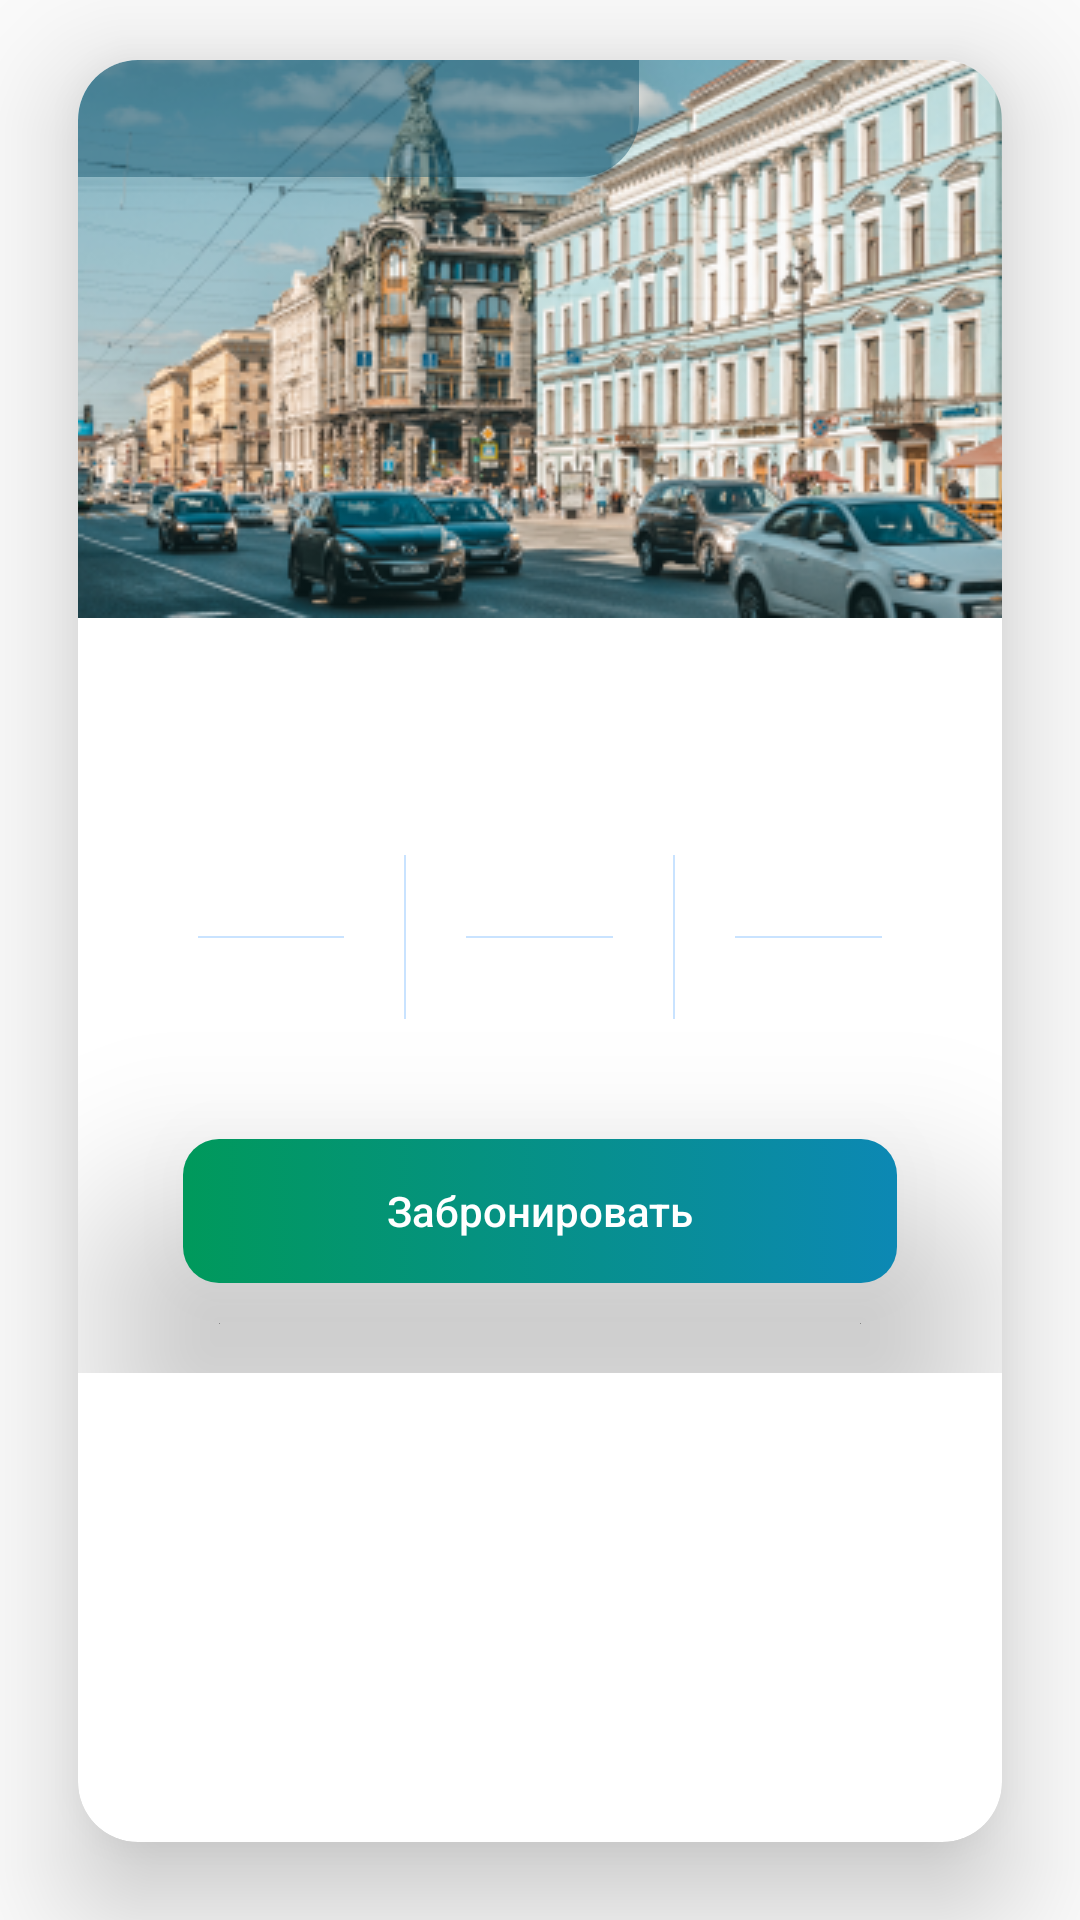

The Android layout XML behind this screen, and the referenced resources:
<!-- AndroidManifest.xml: application theme Theme.StatusBarFrag -->
<!-- res/layout/fragment_detail.xml -->
<?xml version="1.0" encoding="utf-8"?>
<androidx.constraintlayout.widget.ConstraintLayout xmlns:android="http://schemas.android.com/apk/res/android"
    xmlns:app="http://schemas.android.com/apk/res-auto"
    xmlns:tools="http://schemas.android.com/tools"
    android:layout_width="match_parent"
    android:layout_height="match_parent"
    android:clickable="true"
    tools:context=".ui.general_screen.detail.DetailFragment">


    <androidx.cardview.widget.CardView
        android:layout_width="match_parent"
        android:layout_height="match_parent"
        android:layout_marginBottom="26dp"
        android:layout_marginStart="26dp"
        android:layout_marginTop="20dp"
        android:layout_marginEnd="26dp"
        android:elevation="8dp"
        android:paddingBottom="60dp"
        android:translationZ="20dp"
        app:cardCornerRadius="20dp"
        app:layout_constraintBottom_toBottomOf="parent"
        app:layout_constraintEnd_toEndOf="parent"
        app:layout_constraintStart_toStartOf="parent"
        app:layout_constraintTop_toTopOf="parent">

        <androidx.constraintlayout.widget.ConstraintLayout
            android:layout_width="match_parent"
            android:layout_height="match_parent">

            <ImageView
                android:id="@+id/imageView"
                android:layout_width="match_parent"
                android:layout_height="wrap_content"
                android:scaleType="centerCrop"
                android:src="@drawable/image_parking"
                app:layout_constraintEnd_toEndOf="parent"
                app:layout_constraintStart_toStartOf="parent"
                app:layout_constraintTop_toTopOf="parent" />

            <TextView
                android:id="@+id/tvParkname"
                android:layout_width="wrap_content"
                android:layout_height="wrap_content"
                android:background="@drawable/ic_park_name"
                android:gravity="center"
                android:textColor="@color/white"
                app:layout_constraintStart_toStartOf="parent"
                app:layout_constraintTop_toTopOf="parent" />


            <LinearLayout
                android:layout_width="match_parent"
                android:layout_height="wrap_content"
                android:gravity="center"
                android:orientation="vertical"
                app:layout_constraintStart_toStartOf="parent"
                app:layout_constraintTop_toBottomOf="@+id/imageView">

                <TextView
                    android:id="@+id/tvAddress"
                    android:layout_width="match_parent"
                    android:layout_height="wrap_content"
                    android:layout_marginVertical="20dp"
                    android:layout_marginHorizontal="30dp"
                    android:textColor="@color/black" />

                <LinearLayout
                    android:layout_width="match_parent"
                    android:layout_height="wrap_content"
                    android:layout_marginBottom="20dp"
                    android:layout_marginHorizontal="20dp"
                    android:orientation="horizontal">

                    <LinearLayout
                        android:layout_width="0dp"
                        android:layout_height="wrap_content"
                        android:layout_weight="1"
                        android:gravity="center"
                        android:orientation="vertical">

                        <TextView
                            android:id="@+id/title1"
                            android:layout_width="wrap_content"
                            android:layout_height="wrap_content"
                            android:layout_margin="14dp"
                            android:textColor="#0C88B4" />

                        <View
                            android:layout_width="match_parent"
                            android:layout_height="0.5dp"
                            android:layout_marginHorizontal="20dp"
                            android:background="#C9E3FF" />

                        <TextView
                            android:id="@+id/price1"
                            android:layout_width="wrap_content"
                            android:layout_height="wrap_content"
                            android:layout_margin="14dp"
                            android:textColor="#000000" />
                    </LinearLayout>

                    <View
                        android:layout_width="0.5dp"
                        android:layout_height="match_parent"
                        android:layout_marginVertical="20dp"
                        android:background="#C9E3FF" />

                    <LinearLayout
                        android:layout_width="0dp"
                        android:layout_height="wrap_content"
                        android:layout_weight="1"
                        android:gravity="center"
                        android:orientation="vertical">

                        <TextView
                            android:id="@+id/title2"
                            android:layout_width="wrap_content"
                            android:layout_height="wrap_content"
                            android:layout_margin="14dp"
                            android:textColor="#0C88B4" />

                        <View
                            android:layout_width="match_parent"
                            android:layout_height="0.5dp"
                            android:layout_marginHorizontal="20dp"
                            android:background="#C9E3FF" />

                        <TextView
                            android:id="@+id/price2"
                            android:layout_width="wrap_content"
                            android:layout_height="wrap_content"
                            android:layout_margin="14dp"
                            android:textColor="#000000" />
                    </LinearLayout>

                    <View
                        android:layout_width="0.5dp"
                        android:layout_height="match_parent"
                        android:layout_marginVertical="20dp"
                        android:background="#C9E3FF" />

                    <LinearLayout
                        android:layout_width="0dp"
                        android:layout_height="wrap_content"
                        android:layout_weight="1"
                        android:gravity="center"
                        android:orientation="vertical">

                        <TextView
                            android:id="@+id/title3"
                            android:layout_width="wrap_content"
                            android:layout_height="wrap_content"
                            android:layout_margin="14dp"
                            android:textColor="#0C88B4" />

                        <View
                            android:layout_width="match_parent"
                            android:layout_height="0.5dp"
                            android:layout_marginHorizontal="20dp"
                            android:background="#C9E3FF" />

                        <TextView
                            android:id="@+id/price3"
                            android:layout_width="wrap_content"
                            android:layout_height="wrap_content"
                            android:layout_margin="14dp"
                            android:textColor="#000000" />
                    </LinearLayout>
                </LinearLayout>

                <Button
                    android:id="@+id/bookingBtn"
                    android:elevation="20dp"
                    android:translationZ="40dp"
                    android:textColor="@color/white"
                    android:layout_width="match_parent"
                    android:layout_height="wrap_content"
                    android:layout_marginHorizontal="35dp"
                    android:layout_marginBottom="30dp"
                    android:background="@drawable/button_booking_detail"
                    android:textAllCaps="false"
                    android:text="Забронировать" />


            </LinearLayout>


        </androidx.constraintlayout.widget.ConstraintLayout>


    </androidx.cardview.widget.CardView>
</androidx.constraintlayout.widget.ConstraintLayout>
<!-- resources referenced by this layout -->
<resources>
  <color name="black">#FF000000</color>
  <color name="white">#FFFFFFFF</color>
  <!-- drawable button_booking_detail (drawable) -->
  <?xml version="1.0" encoding="utf-8"?>
  <selector xmlns:android="http://schemas.android.com/apk/res/android">
      <item>
          <shape>
              <corners
                  android:radius="12dp"/>
              <gradient
                  android:angle="0"
                  android:startColor="#00995B"
                  android:endColor="#0C88B4"
                  android:type="linear"
                  />
          </shape>
      </item>
  </selector>
  <!-- drawable ic_park_name (drawable) -->
  <vector xmlns:android="http://schemas.android.com/apk/res/android"
      android:width="187dp"
      android:height="39dp"
      android:viewportWidth="187"
      android:viewportHeight="39">
    <path
        android:pathData="M0,39H167C178.046,39 187,30.046 187,19V0H20C8.954,0 0,8.954 0,20V39Z"
        android:fillColor="#0A4D64"
        android:fillAlpha="0.44"/>
  </vector>
  <!-- drawable image_parking: png bitmap (drawable, 139867 bytes) -->
  <style name="Theme.StatusBarFrag" parent="Theme.AppCompat.DayNight.NoActionBar">
          
          <item name="colorPrimary">@color/blue_200</item>
          <item name="colorPrimaryVariant">@color/blue_700</item>
          <item name="colorOnPrimary">@color/white</item>
          
          <item name="colorSecondary">@color/teal_200</item>
          <item name="colorSecondaryVariant">@color/teal_700</item>
          <item name="colorOnSecondary">@color/black</item>
          <item name="android:timePickerStyle">@style/MyTimePickerTheme</item>
  
          
          
          
          
  
      </style>
  <color name="blue_200">#0C88B4</color>
  <color name="blue_700">#1976D2</color>
  <color name="teal_200">#FF03DAC5</color>
  <color name="teal_700">#FF018786</color>
  <style name="MyTimePickerTheme" parent="android:Widget.Material.Light.TimePicker">
          <item name="android:timePickerMode">spinner</item>
      </style>
</resources>
